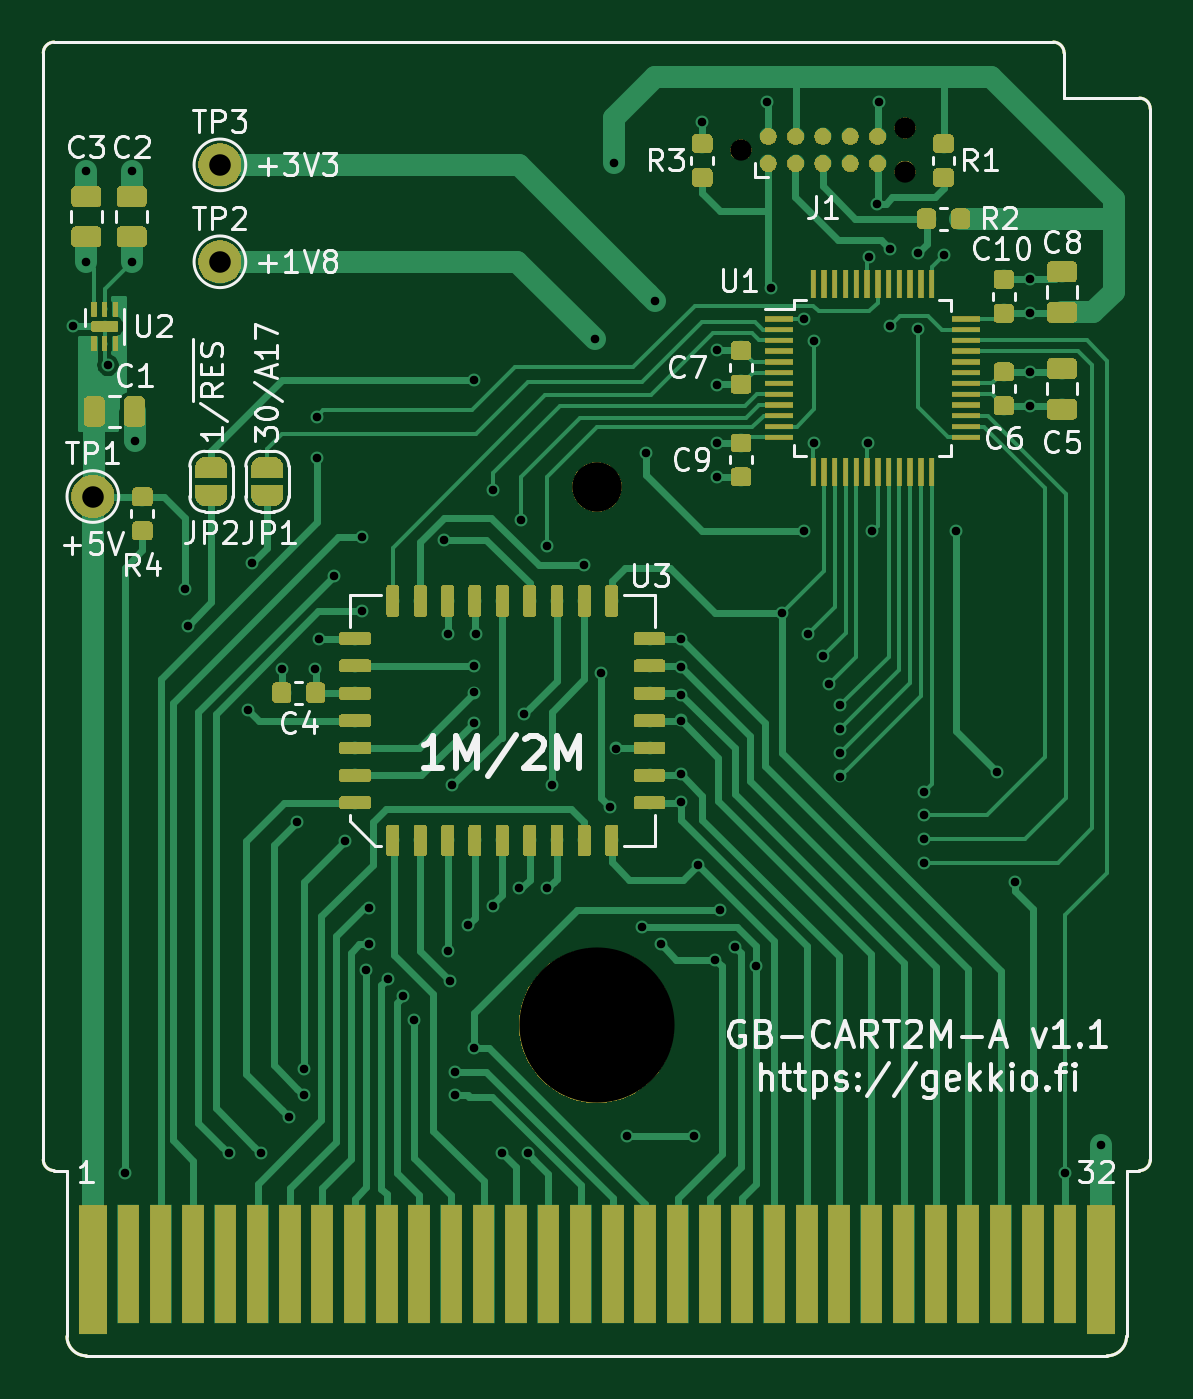
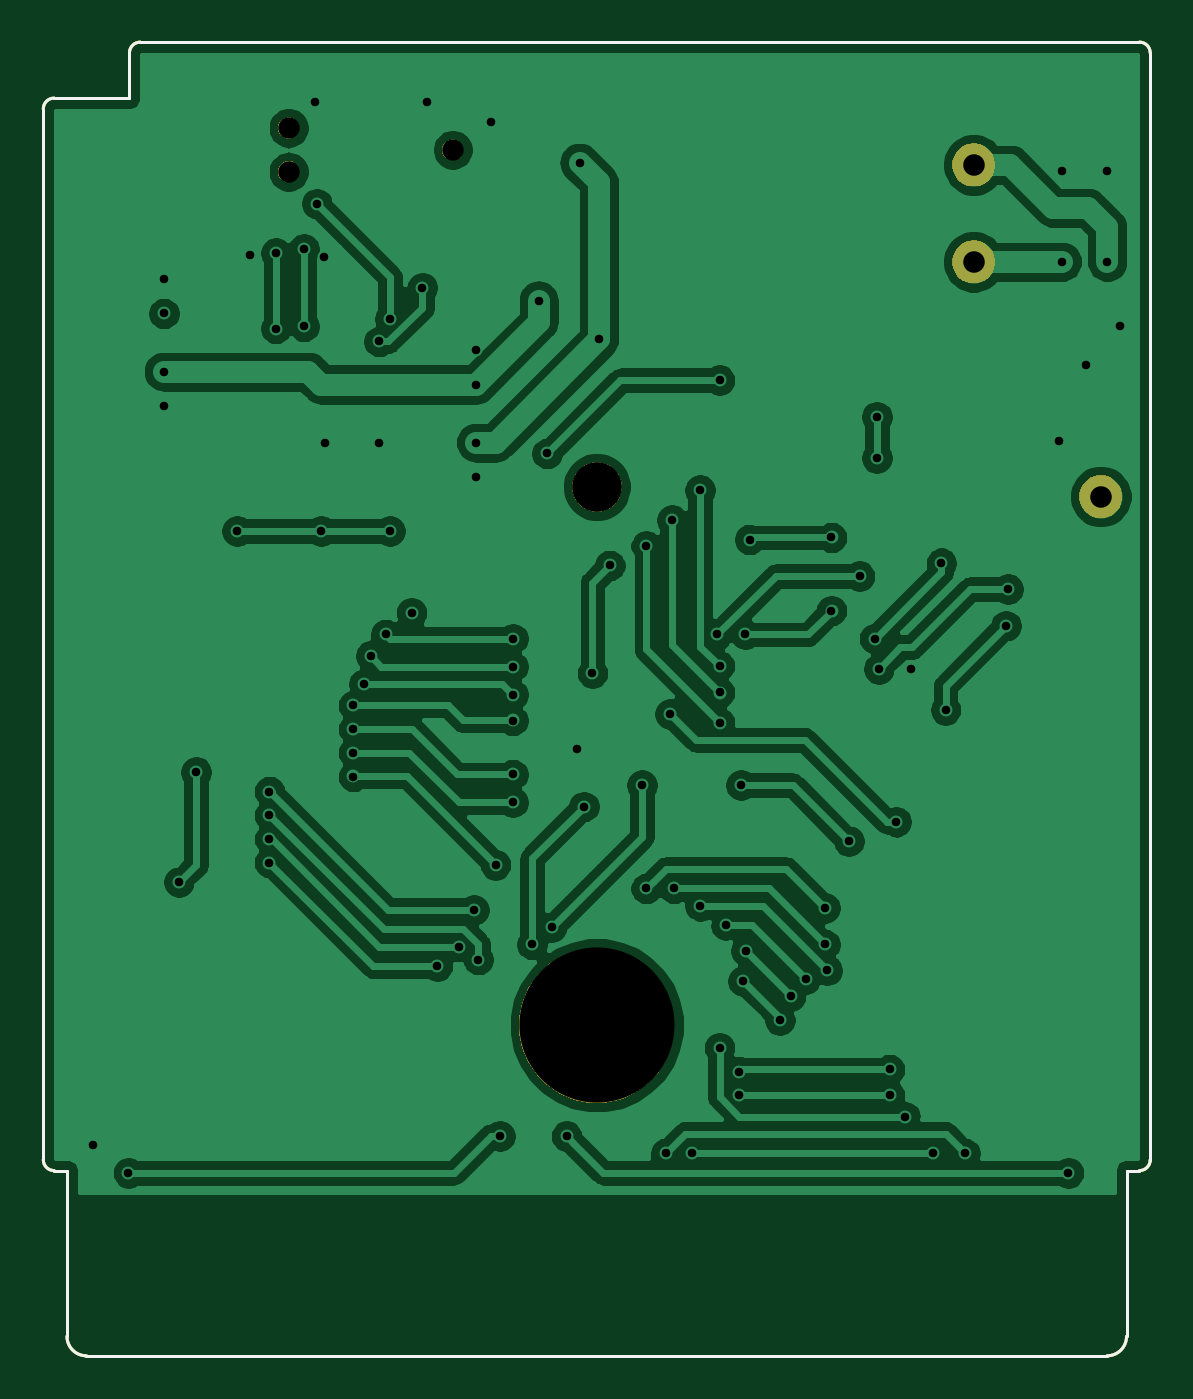
Circuit board: 11 layer files. Board 51.4 x 61.0 mm.
- bottom_copper: GB-CART2M-A-B_Cu.gbr (132674 bytes)
- bottom_mask: GB-CART2M-A-B_Mask.gbr (9489 bytes)
- paste: GB-CART2M-A-B_Paste.gbr (1557 bytes)
- bottom_silk: GB-CART2M-A-B_SilkS.gbr (1558 bytes)
- outline: GB-CART2M-A-Edge_Cuts.gbr (1524 bytes)
- top_copper: GB-CART2M-A-F_Cu.gbr (157054 bytes)
- top_mask: GB-CART2M-A-F_Mask.gbr (102944 bytes)
- paste: GB-CART2M-A-F_Paste.gbr (122436 bytes)
- top_silk: GB-CART2M-A-F_SilkS.gbr (33919 bytes)
- drill: GB-CART2M-A-NPTH.drl (442 bytes)
- drill: GB-CART2M-A-PTH.drl (2313 bytes)

=== bottom_copper: GB-CART2M-A-B_Cu.gbr (132674 bytes, source omitted) ===
=== bottom_mask: GB-CART2M-A-B_Mask.gbr (9489 bytes, source omitted) ===
=== paste: GB-CART2M-A-B_Paste.gbr ===
G04 #@! TF.GenerationSoftware,KiCad,Pcbnew,5.1.2-f72e74a~84~ubuntu19.04.1*
G04 #@! TF.CreationDate,2019-06-20T20:29:00+03:00*
G04 #@! TF.ProjectId,GB-CART2M-A,47422d43-4152-4543-924d-2d412e6b6963,v1.1*
G04 #@! TF.SameCoordinates,Original*
G04 #@! TF.FileFunction,Paste,Bot*
G04 #@! TF.FilePolarity,Positive*
%FSLAX46Y46*%
G04 Gerber Fmt 4.6, Leading zero omitted, Abs format (unit mm)*
G04 Created by KiCad (PCBNEW 5.1.2-f72e74a~84~ubuntu19.04.1) date 2019-06-20 20:29:00*
%MOMM*%
%LPD*%
G04 APERTURE LIST*
%ADD10C,0.150000*%
G04 APERTURE END LIST*
D10*
X74800000Y-91400000D02*
G75*
G02X74300000Y-90900000I0J500000D01*
G01*
X74300000Y-39500000D02*
G75*
G02X74800000Y-39000000I500000J0D01*
G01*
X121200000Y-39000000D02*
G75*
G02X121700000Y-39500000I0J-500000D01*
G01*
X125200000Y-41600000D02*
G75*
G02X125700000Y-42100000I0J-500000D01*
G01*
X125700000Y-90900000D02*
G75*
G02X125200000Y-91400000I-500000J0D01*
G01*
X76300000Y-100000000D02*
G75*
G02X75400000Y-99100000I0J900000D01*
G01*
X124600000Y-99100000D02*
G75*
G02X123700000Y-100000000I-900000J0D01*
G01*
X121700000Y-39500000D02*
X121700000Y-41600000D01*
X74800000Y-39000000D02*
X121200000Y-39000000D01*
X125200000Y-41600000D02*
X121700000Y-41600000D01*
X74300000Y-90900000D02*
X74300000Y-39500000D01*
X75400000Y-91400000D02*
X74800000Y-91400000D01*
X75400000Y-99100000D02*
X75400000Y-91400000D01*
X125700000Y-90900000D02*
X125700000Y-42100000D01*
X124600000Y-91400000D02*
X125200000Y-91400000D01*
X124600000Y-99100000D02*
X124600000Y-91400000D01*
X76300000Y-100000000D02*
X123700000Y-100000000D01*
M02*

=== bottom_silk: GB-CART2M-A-B_SilkS.gbr ===
G04 #@! TF.GenerationSoftware,KiCad,Pcbnew,5.1.2-f72e74a~84~ubuntu19.04.1*
G04 #@! TF.CreationDate,2019-06-20T20:29:00+03:00*
G04 #@! TF.ProjectId,GB-CART2M-A,47422d43-4152-4543-924d-2d412e6b6963,v1.1*
G04 #@! TF.SameCoordinates,Original*
G04 #@! TF.FileFunction,Legend,Bot*
G04 #@! TF.FilePolarity,Positive*
%FSLAX46Y46*%
G04 Gerber Fmt 4.6, Leading zero omitted, Abs format (unit mm)*
G04 Created by KiCad (PCBNEW 5.1.2-f72e74a~84~ubuntu19.04.1) date 2019-06-20 20:29:00*
%MOMM*%
%LPD*%
G04 APERTURE LIST*
%ADD10C,0.150000*%
G04 APERTURE END LIST*
D10*
X74800000Y-91400000D02*
G75*
G02X74300000Y-90900000I0J500000D01*
G01*
X74300000Y-39500000D02*
G75*
G02X74800000Y-39000000I500000J0D01*
G01*
X121200000Y-39000000D02*
G75*
G02X121700000Y-39500000I0J-500000D01*
G01*
X125200000Y-41600000D02*
G75*
G02X125700000Y-42100000I0J-500000D01*
G01*
X125700000Y-90900000D02*
G75*
G02X125200000Y-91400000I-500000J0D01*
G01*
X76300000Y-100000000D02*
G75*
G02X75400000Y-99100000I0J900000D01*
G01*
X124600000Y-99100000D02*
G75*
G02X123700000Y-100000000I-900000J0D01*
G01*
X121700000Y-39500000D02*
X121700000Y-41600000D01*
X74800000Y-39000000D02*
X121200000Y-39000000D01*
X125200000Y-41600000D02*
X121700000Y-41600000D01*
X74300000Y-90900000D02*
X74300000Y-39500000D01*
X75400000Y-91400000D02*
X74800000Y-91400000D01*
X75400000Y-99100000D02*
X75400000Y-91400000D01*
X125700000Y-90900000D02*
X125700000Y-42100000D01*
X124600000Y-91400000D02*
X125200000Y-91400000D01*
X124600000Y-99100000D02*
X124600000Y-91400000D01*
X76300000Y-100000000D02*
X123700000Y-100000000D01*
M02*

=== outline: GB-CART2M-A-Edge_Cuts.gbr ===
G04 #@! TF.GenerationSoftware,KiCad,Pcbnew,5.1.2-f72e74a~84~ubuntu19.04.1*
G04 #@! TF.CreationDate,2019-06-20T20:29:00+03:00*
G04 #@! TF.ProjectId,GB-CART2M-A,47422d43-4152-4543-924d-2d412e6b6963,v1.1*
G04 #@! TF.SameCoordinates,Original*
G04 #@! TF.FileFunction,Profile,NP*
%FSLAX46Y46*%
G04 Gerber Fmt 4.6, Leading zero omitted, Abs format (unit mm)*
G04 Created by KiCad (PCBNEW 5.1.2-f72e74a~84~ubuntu19.04.1) date 2019-06-20 20:29:00*
%MOMM*%
%LPD*%
G04 APERTURE LIST*
%ADD10C,0.150000*%
G04 APERTURE END LIST*
D10*
X74800000Y-91400000D02*
G75*
G02X74300000Y-90900000I0J500000D01*
G01*
X74300000Y-39500000D02*
G75*
G02X74800000Y-39000000I500000J0D01*
G01*
X121200000Y-39000000D02*
G75*
G02X121700000Y-39500000I0J-500000D01*
G01*
X125200000Y-41600000D02*
G75*
G02X125700000Y-42100000I0J-500000D01*
G01*
X125700000Y-90900000D02*
G75*
G02X125200000Y-91400000I-500000J0D01*
G01*
X76300000Y-100000000D02*
G75*
G02X75400000Y-99100000I0J900000D01*
G01*
X124600000Y-99100000D02*
G75*
G02X123700000Y-100000000I-900000J0D01*
G01*
X121700000Y-39500000D02*
X121700000Y-41600000D01*
X74800000Y-39000000D02*
X121200000Y-39000000D01*
X125200000Y-41600000D02*
X121700000Y-41600000D01*
X74300000Y-90900000D02*
X74300000Y-39500000D01*
X75400000Y-91400000D02*
X74800000Y-91400000D01*
X75400000Y-99100000D02*
X75400000Y-91400000D01*
X125700000Y-90900000D02*
X125700000Y-42100000D01*
X124600000Y-91400000D02*
X125200000Y-91400000D01*
X124600000Y-99100000D02*
X124600000Y-91400000D01*
X76300000Y-100000000D02*
X123700000Y-100000000D01*
M02*

=== top_copper: GB-CART2M-A-F_Cu.gbr (157054 bytes, source omitted) ===
=== top_mask: GB-CART2M-A-F_Mask.gbr (102944 bytes, source omitted) ===
=== paste: GB-CART2M-A-F_Paste.gbr (122436 bytes, source omitted) ===
=== top_silk: GB-CART2M-A-F_SilkS.gbr (33919 bytes, source omitted) ===
=== drill: GB-CART2M-A-NPTH.drl ===
M48
; DRILL file {KiCad 5.1.2-f72e74a~84~ubuntu19.04.1} date to 20. kesäkuuta 2019 20.29.02
; FORMAT={-:-/ absolute / inch / decimal}
; #@! TF.CreationDate,2019-06-20T20:29:02+03:00
; #@! TF.GenerationSoftware,Kicad,Pcbnew,5.1.2-f72e74a~84~ubuntu19.04.1
; #@! TF.FileFunction,NonPlated,1,2,NPTH
FMAT,2
INCH
T1C0.0390
T2C0.0906
T3C0.2835
%
G90
G05
T1
X4.2004Y-1.7323
X4.5004Y-1.6923
X4.5004Y-1.7723
T2
X3.937Y-2.3484
T3
X3.937Y-3.3327
T0
M30

=== drill: GB-CART2M-A-PTH.drl ===
M48
; DRILL file {KiCad 5.1.2-f72e74a~84~ubuntu19.04.1} date to 20. kesäkuuta 2019 20.29.02
; FORMAT={-:-/ absolute / inch / decimal}
; #@! TF.CreationDate,2019-06-20T20:29:02+03:00
; #@! TF.GenerationSoftware,Kicad,Pcbnew,5.1.2-f72e74a~84~ubuntu19.04.1
; #@! TF.FileFunction,Plated,1,2,PTH
FMAT,2
INCH
T1C0.0157
T2C0.0394
%
G90
G05
T1
X2.9803Y-2.0551
X3.0039Y-1.7716
X3.0039Y-1.937
X3.0433Y-2.126
X3.0748Y-3.6024
X3.0866Y-1.7717
X3.0866Y-1.937
X3.0925Y-2.2638
X3.185Y-2.5354
X3.189Y-2.6024
X3.2638Y-3.5669
X3.2992Y-2.7559
X3.3071Y-2.4882
X3.3228Y-3.5669
X3.3622Y-2.6811
X3.374Y-3.5
X3.3898Y-2.9606
X3.4016Y-3.4134
X3.4016Y-3.4606
X3.4213Y-2.6811
X3.4252Y-2.2205
X3.4252Y-2.2953
X3.4291Y-2.626
X3.4567Y-2.5118
X3.4764Y-2.9961
X3.5079Y-2.4409
X3.5079Y-2.5748
X3.5157Y-3.2323
X3.5197Y-3.1181
X3.5197Y-3.185
X3.5551Y-3.248
X3.5827Y-3.2795
X3.6024Y-3.3228
X3.6575Y-2.4449
X3.6643Y-3.1969
X3.6654Y-2.6181
X3.6693Y-3.252
X3.6732Y-2.8937
X3.6772Y-3.4173
X3.6772Y-3.4606
X3.7008Y-3.1496
X3.7126Y-2.1535
X3.7126Y-2.6758
X3.7126Y-2.7244
X3.7126Y-2.7795
X3.7126Y-3.374
X3.7165Y-2.6181
X3.748Y-2.3543
X3.748Y-3.1142
X3.7638Y-3.5669
X3.7953Y-3.0827
X3.7992Y-2.4094
X3.8031Y-2.7638
X3.811Y-3.5669
X3.8465Y-2.4567
X3.8465Y-3.0827
X3.8543Y-2.8937
X3.9134Y-2.4921
X3.9331Y-2.0787
X3.9449Y-2.689
X3.9606Y-2.9331
X3.9685Y-1.7559
X3.9724Y-2.8268
X3.9921Y-3.5354
X4.0197Y-3.1535
X4.0276Y-2.2874
X4.0433Y-2.0079
X4.0551Y-3.185
X4.0906Y-2.626
X4.0906Y-2.6772
X4.0906Y-2.7283
X4.0906Y-2.7756
X4.0906Y-2.874
X4.0906Y-2.9252
X4.1142Y-3.5354
X4.122Y-3.0394
X4.1299Y-1.6811
X4.1535Y-3.2126
X4.1575Y-2.0984
X4.1575Y-2.1614
X4.1575Y-2.2677
X4.1575Y-2.3307
X4.1614Y-3.122
X4.189Y-3.189
X4.2283Y-3.2244
X4.248Y-1.6457
X4.2559Y-1.9843
X4.2756Y-2.5787
X4.315Y-2.0413
X4.315Y-2.4291
X4.3228Y-2.6181
X4.3346Y-2.0827
X4.3346Y-2.2677
X4.3504Y-2.6575
X4.3622Y-2.7087
X4.3819Y-2.748
X4.3819Y-2.8346
X4.3819Y-2.878
X4.3819Y-2.7913
X4.4331Y-2.2677
X4.435Y-1.9291
X4.4409Y-2.4291
X4.4488Y-1.8307
X4.4528Y-1.6457
X4.4724Y-1.9134
X4.4724Y-2.0551
X4.5236Y-1.9213
X4.5236Y-2.0591
X4.5354Y-2.9055
X4.5354Y-2.9488
X4.5354Y-2.9921
X4.5354Y-3.0354
X4.5709Y-1.9252
X4.5945Y-2.4291
X4.6693Y-2.8701
X4.7008Y-3.0709
X4.7283Y-1.9685
X4.7283Y-2.0315
X4.7283Y-2.1378
X4.7283Y-2.2008
X4.7933Y-3.6024
X4.8583Y-3.5512
T2
X3.248Y-1.937
X3.248Y-1.7598
X3.0157Y-2.3661
T0
M30
